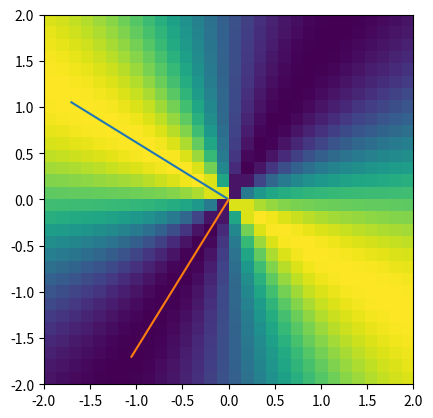

Python code for this plot:
import numpy as np
import matplotlib.pyplot as plt

A = [[1,2],[2,3]]

n = 30

wRange = np.linspace(-2,2,n)

qf = np.zeros((n,n))

for xi in range(n):
    for yi in range(n):
        w = np.transpose([wRange[xi], wRange[yi]])
        
        qf[xi,yi] = w.T@A@w / (w.T@w)
        
D,V = np.linalg.eig(A)

V = V*2

plt.imshow(qf,extent=[-2,2,-2,2])


plt.plot([0,V[0,0]], [0,V[1,0]])
plt.plot([0,V[0,1]], [0,V[1,1]])
plt.show()
